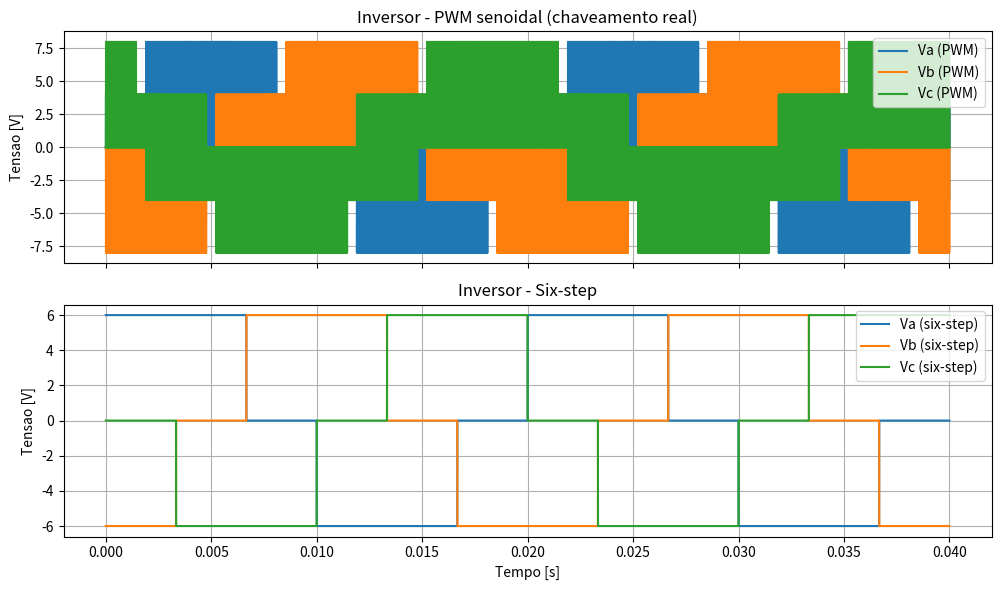

Python code for this plot:
"""
inverter.py

Modelo de inversor trifasico de dois niveis (six-switch, topologia
ponte trifasica / VSI - Voltage Source Inverter), equivalente ao
inverter.h/inverter.c em C, com tres modos de acionamento:

  1. Tensao media por duty cycle      (inverter_output_voltage)
  2. Chaveamento real via PWM         (switching_output_voltage)
  3. Comutacao six-step (120 graus)   (six_step_commutation)

Convencao: os tres bracos do inversor compartilham o mesmo barramento
CC (Vdc). Cada braco tem duas chaves complementares; aqui modelamos
apenas o estado da chave superior (1 = ligada -> polo em Vdc,
0 = desligada -> polo em 0V), assumindo chaveamento ideal
(sem tempo morto, sem quedas de tensao).
"""

from dataclasses import dataclass, field
import numpy as np

TWO_PI = 2.0 * np.pi


# ----------------------------------------------------------------------
#   ESTRUTURA DO INVERSOR
# ----------------------------------------------------------------------

@dataclass
class Inverter:
    """Modelo do inversor trifasico de dois niveis."""

    Vdc: float

    def __post_init__(self):
        if self.Vdc <= 0.0:
            raise ValueError("Vdc deve ser positivo.")


def inverter_clamp(value, min_, max_):
    """Limita um valor a um intervalo [min_, max_]."""
    return max(min_, min(value, max_))


def inverter_duty_to_pole_voltage(inverter, duty):
    """
    Converte o duty cycle na tensao media do polo da fase.

        V_pole = duty * Vdc

    duty = 0 -> V_pole = 0 V
    duty = 1 -> V_pole = Vdc
    """
    return duty * inverter.Vdc


# ----------------------------------------------------------------------
#   MODO 1: TENSAO MEDIA (MODELO CONTINUO / AVERAGE MODEL)
# ----------------------------------------------------------------------

def inverter_output_voltage(inverter, duty_a, duty_b, duty_c):
    """
    Calcula as tensoes de fase aplicadas ao motor a partir dos duty
    cycles, usando o valor medio do polo (sem resolver o chaveamento
    instante a instante). Equivalente a inverter_output_voltage() em C.

    O ponto neutro virtual e calculado como a media das tensoes de
    polo, e a tensao de fase e a tensao de polo menos essa media
    (elimina a componente de sequencia zero, valida para carga em
    estrela sem neutro fisico, como o motor BLDC/PMSM):

        Vn = (Va_pole + Vb_pole + Vc_pole) / 3
        Vx = Vx_pole - Vn
    """
    duty_a = inverter_clamp(duty_a, 0.0, 1.0)
    duty_b = inverter_clamp(duty_b, 0.0, 1.0)
    duty_c = inverter_clamp(duty_c, 0.0, 1.0)

    Va_pole = inverter_duty_to_pole_voltage(inverter, duty_a)
    Vb_pole = inverter_duty_to_pole_voltage(inverter, duty_b)
    Vc_pole = inverter_duty_to_pole_voltage(inverter, duty_c)

    Vn = (Va_pole + Vb_pole + Vc_pole) / 3.0

    return [Va_pole - Vn, Vb_pole - Vn, Vc_pole - Vn]


# ----------------------------------------------------------------------
#   MODO 2: CHAVEAMENTO REAL (PORTADORA TRIANGULAR + COMPARACAO)
# ----------------------------------------------------------------------

def inverter_carrier(Ts, t):
    """
    Portadora triangular simetrica, normalizada entre 0 e 1, com
    periodo Ts (equivalente a svpwm_carrier() em C).
    """
    phase = (t % Ts) / Ts
    return 2.0 * phase if phase < 0.5 else 2.0 - 2.0 * phase


def inverter_gate_state(duty, carrier):
    """
    Compara o duty de referencia com a portadora instantanea para
    gerar o estado de chaveamento (0 ou 1) da chave superior de um
    braco (equivalente a svpwm_gate_state() em C).

    duty > carrier -> chave superior ligada (polo em Vdc)
    duty <= carrier -> chave superior desligada (polo em 0V)
    """
    return 1 if duty > carrier else 0


def switching_output_voltage(inverter, duty_a, duty_b, duty_c, Ts, t):
    """
    Modelo de chaveamento REAL: gera os estados de porta (0/1) de
    cada braco comparando o duty de referencia com a portadora
    triangular no instante t, e calcula as tensoes de fase a partir
    do estado instantaneo (0V ou Vdc por polo) -- nao do valor medio.

    Retorna (Vabc, gates), onde:
      Vabc  = [Va, Vb, Vc]         tensoes de fase aplicadas ao motor
      gates = (gate_a, gate_b, gate_c)  estados de chaveamento (0/1)
    """
    carrier = inverter_carrier(Ts, t)

    gate_a = inverter_gate_state(duty_a, carrier)
    gate_b = inverter_gate_state(duty_b, carrier)
    gate_c = inverter_gate_state(duty_c, carrier)

    Vabc = inverter_output_voltage(inverter, gate_a, gate_b, gate_c)

    return Vabc, (gate_a, gate_b, gate_c)


# ----------------------------------------------------------------------
#   MODO 3: COMUTACAO SIX-STEP (120 GRAUS DE CONDUCAO)
# ----------------------------------------------------------------------

# state: 1 = fase alta (Vdc), -1 = fase baixa (0V), 0 = fase flutuante
SIX_STEP_TABLE = {
    1: (1, -1, 0),    # 0deg-60deg:   A alto, B baixo, C flutuante
    2: (1, 0, -1),    # 60deg-120deg: A alto, C baixo, B flutuante
    3: (0, 1, -1),    # 120deg-180deg: B alto, C baixo, A flutuante
    4: (-1, 1, 0),    # 180deg-240deg: B alto, A baixo, C flutuante
    5: (-1, 0, 1),    # 240deg-300deg: C alto, A baixo, B flutuante
    6: (0, -1, 1),    # 300deg-360deg: C alto, B baixo, A flutuante
}


def six_step_sector(theta_e):
    """
    Setor de comutacao (1 a 6), a partir do angulo eletrico [rad],
    alinhado aos cruzamentos de zero da FCEM trapezoidal (fase A = 0deg).
    """
    theta = theta_e % TWO_PI
    sector = int(theta / (np.pi / 3.0)) + 1
    return min(sector, 6)


def six_step_commutation(inverter, theta_e, duty=1.0):
    """
    Aciona o inversor no modo six-step: aplica `duty` na fase que
    deve conduzir em alto, `1 - duty` na que conduz em baixo, e 0.5
    (ponto medio, aproximando alta impedancia) na fase flutuante do
    setor atual. `duty` = 1.0 -> onda quadrada plena (sem PWM);
    valores < 1.0 permitem regular a amplitude efetiva (six-step
    modulado em amplitude / "PWM dentro do setor").

    Retorna (Vabc, sector).
    """
    sector = six_step_sector(theta_e)
    state_a, state_b, state_c = SIX_STEP_TABLE[sector]

    def state_to_duty(state):
        if state == 1:
            return duty
        if state == -1:
            return 1.0 - duty
        return 0.5

    duty_a = state_to_duty(state_a)
    duty_b = state_to_duty(state_b)
    duty_c = state_to_duty(state_c)

    Vabc = inverter_output_voltage(inverter, duty_a, duty_b, duty_c)

    return Vabc, sector


# ----------------------------------------------------------------------
#   GRANDEZAS DERIVADAS
# ----------------------------------------------------------------------

def line_to_line_voltages(Vabc):
    """
    Tensoes de linha a partir das tensoes de fase:

        Vab = Va - Vb
        Vbc = Vb - Vc
        Vca = Vc - Va
    """
    Va, Vb, Vc = Vabc
    return [Va - Vb, Vb - Vc, Vc - Va]


# ----------------------------------------------------------------------
#   AUTOTESTE (roda so quando o arquivo e executado diretamente)
# ----------------------------------------------------------------------

if __name__ == "__main__":
    import matplotlib.pyplot as plt

    inv = Inverter(Vdc=12.0)

    Ts = 1.0 / 20000.0     # 20 kHz de chaveamento
    f_e = 50.0              # 50 Hz eletricos (referencia senoidal)
    dt = 1e-6
    tf = 0.04

    t_vec = np.arange(0.0, tf, dt)

    Va_sw, Vb_sw, Vc_sw = [], [], []
    Va_six, Vb_six, Vc_six = [], [], []

    for t in t_vec:
        theta_e = TWO_PI * f_e * t

        # --- modo PWM senoidal (average duty -> chaveamento real) ---
        m = 0.5  # indice de modulacao
        duty_a = 0.5 + 0.5 * m * np.sin(theta_e)
        duty_b = 0.5 + 0.5 * m * np.sin(theta_e - TWO_PI / 3.0)
        duty_c = 0.5 + 0.5 * m * np.sin(theta_e + TWO_PI / 3.0)

        Vabc_sw, gates = switching_output_voltage(inv, duty_a, duty_b, duty_c, Ts, t)
        Va_sw.append(Vabc_sw[0]); Vb_sw.append(Vabc_sw[1]); Vc_sw.append(Vabc_sw[2])

        # --- modo six-step ---
        Vabc_six, sector = six_step_commutation(inv, theta_e, duty=1.0)
        Va_six.append(Vabc_six[0]); Vb_six.append(Vabc_six[1]); Vc_six.append(Vabc_six[2])

    fig, axs = plt.subplots(2, 1, figsize=(10, 6), sharex=True)

    axs[0].plot(t_vec, Va_sw, label="Va (PWM)")
    axs[0].plot(t_vec, Vb_sw, label="Vb (PWM)")
    axs[0].plot(t_vec, Vc_sw, label="Vc (PWM)")
    axs[0].set_ylabel("Tensao [V]")
    axs[0].set_title("Inversor - PWM senoidal (chaveamento real)")
    axs[0].legend()
    axs[0].grid(True)

    axs[1].plot(t_vec, Va_six, label="Va (six-step)")
    axs[1].plot(t_vec, Vb_six, label="Vb (six-step)")
    axs[1].plot(t_vec, Vc_six, label="Vc (six-step)")
    axs[1].set_ylabel("Tensao [V]")
    axs[1].set_xlabel("Tempo [s]")
    axs[1].set_title("Inversor - Six-step")
    axs[1].legend()
    axs[1].grid(True)

    plt.tight_layout()
    # plt.savefig("inverter_autoteste.png", dpi=120)
    plt.show()
    print("Autoteste concluido. Grafico salvo em inverter_autoteste.png")
